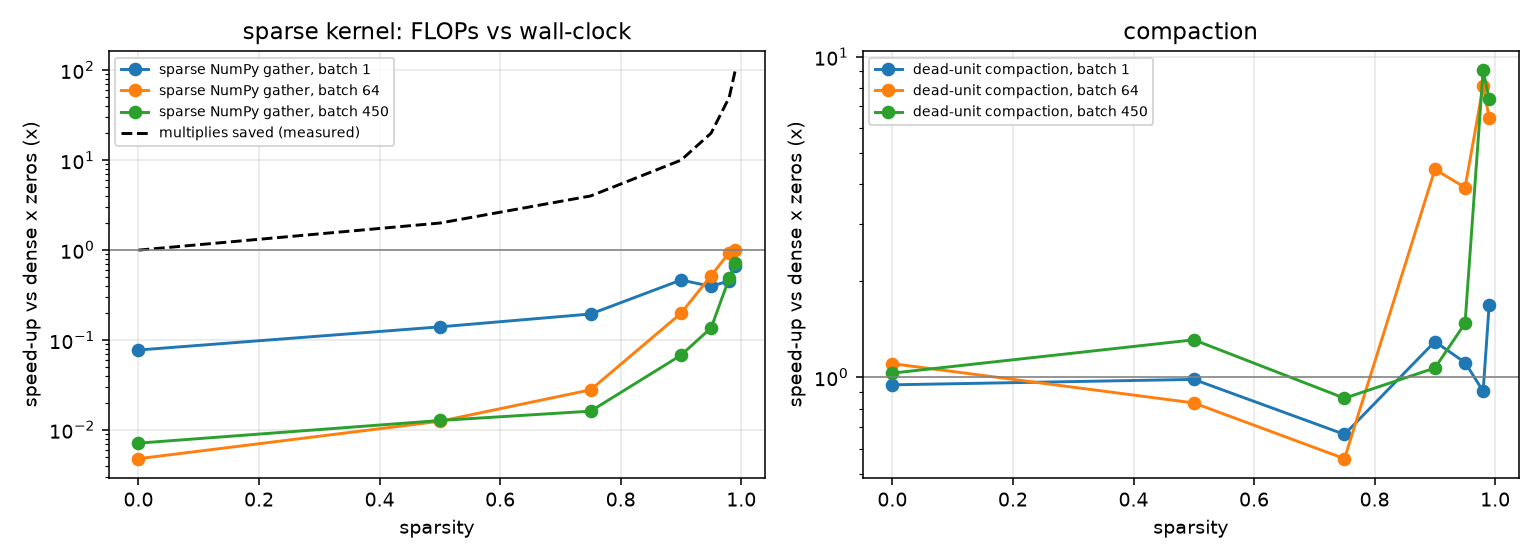

Source data for this figure (header and first rows):
target_sparsity, batch, live_weights, total_weights, dense_mults, sparse_mults_measured, mult_reduction, compact_hidden_units, compact_dense_weights, us_dense_times_zero, us_sparse_numpy_gather, us_compact_dense, sparse_speedup_vs_dense, compact_speedup_vs_dense, test_acc
0.0, 1, 50432, 50432, 50432, 50432, 1.0, [256, 128], 50432, 12.9, 166.4, 13.6, 0.0775, 0.9485, 0.98
0.0, 64, 50432, 50432, 3227648, 3227648, 1.0, [256, 128], 50432, 199, 41475, 180.2, 0.004798, 1.104, 0.98
0.0, 450, 50432, 50432, 22694400, 22694400, 1.0, [256, 128], 50432, 1627, 227760, 1577, 0.007142, 1.032, 0.98
0.5, 1, 25216, 50432, 50432, 25216, 2.0, [256, 115], 46974, 14.3, 102, 14.5, 0.1402, 0.9862, 0.9844
0.5, 64, 25216, 50432, 3227648, 1613824, 2.0, [256, 115], 46974, 200.5, 16034, 240.7, 0.0125, 0.833, 0.9844
0.5, 450, 25216, 50432, 22694400, 11347200, 2.0, [256, 115], 46974, 1399, 109682, 1067, 0.01275, 1.31, 0.9844
0.75, 1, 12608, 50432, 50432, 12608, 4.0, [247, 95], 40223, 11.3, 58, 17, 0.1948, 0.6647, 0.9844
0.75, 64, 12608, 50432, 3227648, 806912, 4.0, [247, 95], 40223, 191, 6835, 342.2, 0.02795, 0.5583, 0.9844
0.75, 450, 12608, 50432, 22694400, 5673600, 4.0, [247, 95], 40223, 1162, 71769, 1349, 0.0162, 0.8617, 0.9844
0.9, 1, 5043, 50432, 50432, 5043, 10, [180, 67], 24250, 34.8, 74.85, 26.9, 0.4649, 1.294, 0.9889
0.9, 64, 5043, 50432, 3227648, 322752, 10, [180, 67], 24250, 571.7, 2880, 128.4, 0.1985, 4.452, 0.9889
0.9, 450, 5043, 50432, 22694400, 2269350, 10, [180, 67], 24250, 1508, 22222, 1408, 0.06786, 1.071, 0.9889
0.95, 1, 2521, 50432, 50432, 2521, 20, [121, 47], 13901, 19.7, 49.8, 17.7, 0.3956, 1.113, 0.9778
0.95, 64, 2521, 50432, 3227648, 161344, 20, [121, 47], 13901, 427.3, 819.2, 109.3, 0.5216, 3.91, 0.9778
0.95, 450, 2521, 50432, 22694400, 1134450, 20, [121, 47], 13901, 1538, 11245, 1043, 0.1368, 1.475, 0.9778
0.98, 1, 1009, 50432, 50432, 1009, 49.98, [73, 23], 6581, 24.2, 53.1, 26.7, 0.4557, 0.9064, 0.9756
0.98, 64, 1009, 50432, 3227648, 64576, 49.98, [73, 23], 6581, 717.4, 766.6, 88.75, 0.9358, 8.083, 0.9756
0.98, 450, 1009, 50432, 22694400, 454050, 49.98, [73, 23], 6581, 3135, 6421, 345.6, 0.4882, 9.069, 0.9756
0.99, 1, 505, 50432, 50432, 505, 99.87, [48, 11], 3710, 12.3, 18.5, 7.3, 0.6649, 1.685, 0.9733
0.99, 64, 505, 50432, 3227648, 32320, 99.87, [48, 11], 3710, 206.2, 205.6, 32, 1.003, 6.444, 0.9733
0.99, 450, 505, 50432, 22694400, 227250, 99.87, [48, 11], 3710, 1186, 1651, 160.7, 0.718, 7.378, 0.9733
